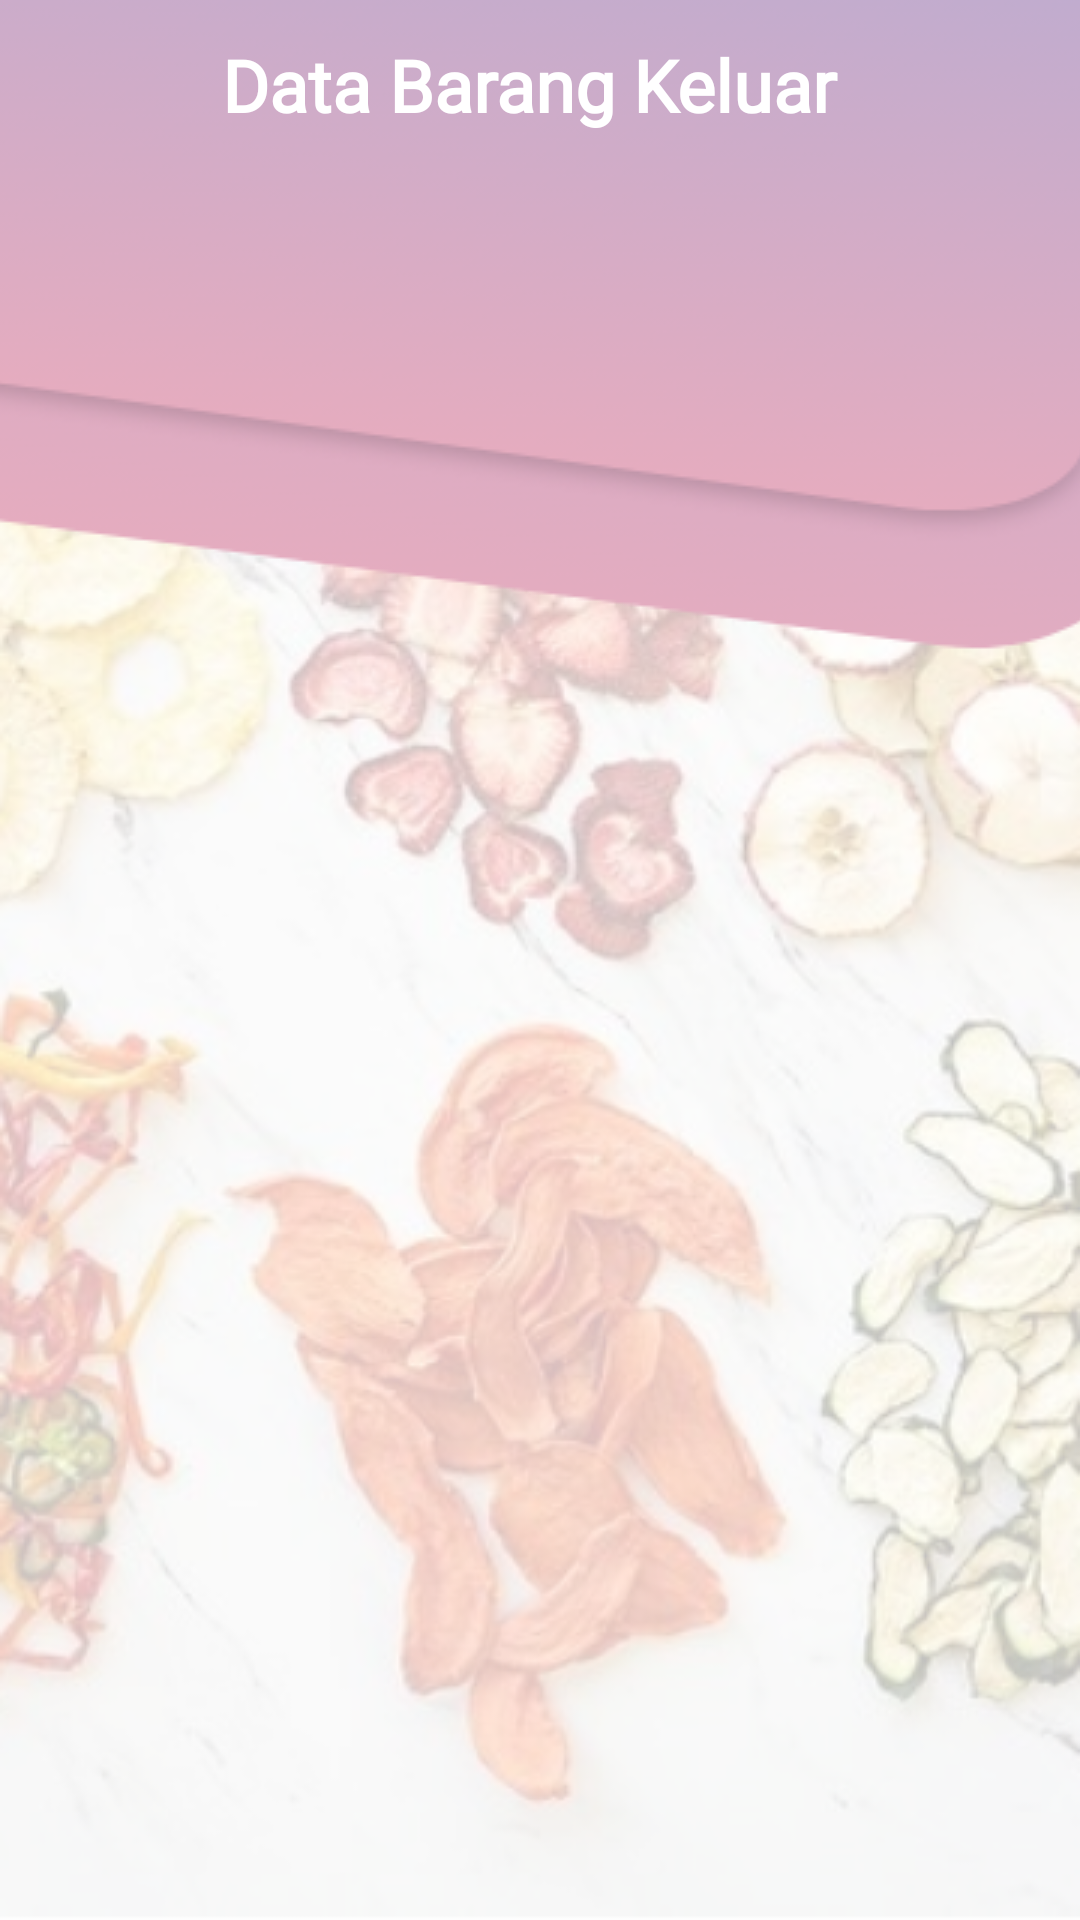

Android layout source for this screen:
<!-- AndroidManifest.xml: application theme AppTheme -->
<!-- res/layout/activity_list_barang_keluar.xml -->
<?xml version="1.0" encoding="utf-8"?>
<android.support.constraint.ConstraintLayout xmlns:android="http://schemas.android.com/apk/res/android"
    xmlns:app="http://schemas.android.com/apk/res-auto"
    xmlns:tools="http://schemas.android.com/tools"
    android:layout_width="match_parent"
    android:layout_height="match_parent"
    android:background="@drawable/bg_app"
    tools:context=".ListBarangKeluarActivity">

    <ImageView
        android:id="@+id/bg_Top"
        android:layout_width="500dp"
        android:layout_height="wrap_content"
        android:background="@drawable/bg_top"
        android:translationY="-260dp"
        android:layout_gravity="center"
        app:layout_constraintBottom_toBottomOf="parent"
        app:layout_constraintEnd_toEndOf="parent"
        app:layout_constraintStart_toStartOf="parent"
        app:layout_constraintTop_toTopOf="parent" />

    <LinearLayout
        android:layout_width="match_parent"
        android:layout_height="wrap_content"
        android:layout_marginStart="20dp"
        android:layout_marginLeft="20dp"
        android:orientation="horizontal"
        app:layout_constraintBottom_toBottomOf="parent"
        app:layout_constraintEnd_toEndOf="parent"
        app:layout_constraintStart_toStartOf="parent"
        app:layout_constraintTop_toTopOf="parent"
        app:layout_constraintVertical_bias="0.01999998">

        <ImageView
            android:id="@+id/backIn"
            android:layout_width="34dp"
            android:layout_height="match_parent"
            android:background="@drawable/ic_arrow_back_black_24dp"
            android:backgroundTint="#ffff"
            app:layout_constraintBottom_toBottomOf="parent"
            app:layout_constraintEnd_toEndOf="parent"
            app:layout_constraintHorizontal_bias="0.119"
            app:layout_constraintStart_toStartOf="parent"
            app:layout_constraintTop_toTopOf="parent"
            app:layout_constraintVertical_bias="0.038" />

        <TextView
            android:layout_width="match_parent"
            android:layout_height="wrap_content"
            android:layout_gravity="center"
            android:layout_marginStart="20dp"
            android:layout_marginLeft="20dp"
            android:fontFamily="@font/nunito_sans"
            android:text="Data Barang Keluar"
            android:textColor="#ffff"
            android:textSize="24sp"
            android:textStyle="bold"
            app:layout_constraintBottom_toBottomOf="parent"
            app:layout_constraintEnd_toEndOf="parent"
            app:layout_constraintHorizontal_bias="0.0"
            app:layout_constraintStart_toStartOf="parent"
            app:layout_constraintTop_toTopOf="parent"
            app:layout_constraintVertical_bias="0.123" />


    </LinearLayout>

    <ListView
        android:id="@+id/list_barang_keluar"
        android:layout_width="match_parent"
        android:layout_height="550dp"
        android:layout_marginStart="10dp"
        android:layout_marginLeft="10dp"
        android:layout_marginTop="100dp"
        android:layout_marginEnd="10dp"
        android:layout_marginRight="20dp"
        app:layout_constraintBottom_toBottomOf="parent"
        app:layout_constraintEnd_toEndOf="parent"
        app:layout_constraintStart_toStartOf="parent"
        app:layout_constraintTop_toTopOf="parent"
        app:layout_constraintVertical_bias="0.58000004">

    </ListView>


</android.support.constraint.ConstraintLayout>
<!-- resources referenced by this layout -->
<resources>
  <!-- drawable bg_app: png bitmap (drawable, 246068 bytes) -->
  <!-- drawable bg_top: png bitmap (drawable, 35270 bytes) -->
  <style name="AppTheme" parent="Theme.AppCompat.Light.NoActionBar">
          
          <item name="colorPrimary">@color/colorPrimary</item>
          <item name="colorPrimaryDark">#B8ACD2</item>
          <item name="colorAccent">@color/colorAccent</item>
      </style>
  <!-- not gathered from this repository: default colours our renderer supplied (Android Studio template values) -->
  <color name="colorPrimary">#FF6200EE</color>
  <color name="colorAccent">#FF03DAC5</color>
</resources>
